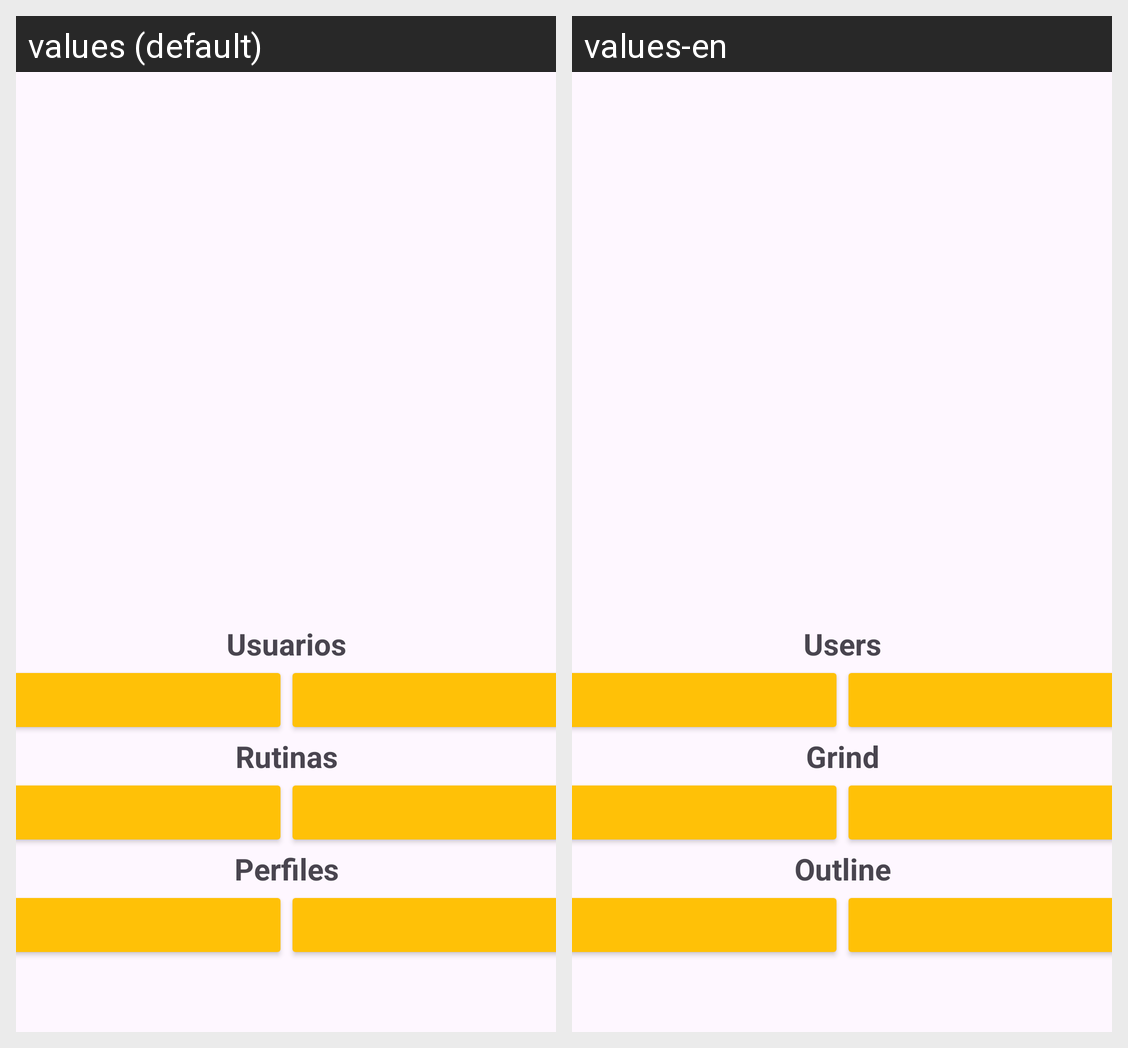

Locale-by-locale string values for the Android screen shown in this grid:
Android screen res/layout/activity_main.xml rendered under 2 locales, left to right: values (default), values-en. Device: Nexus 5 (rendered at 1080×1920; each locale shown at half size, 540×960, under a caption strip naming it); theme Theme.ResetTrain.
Strings drawn on this screen, with the default value and each locale's value (text and hints the layout hard-codes, and strings that could not be matched under every locale, appear in the picture but are not listed):

usuarios
  values: Usuarios
  values-en: Users

rutinas
  values: Rutinas
  values-en: Grind

perfiles
  values: Perfiles
  values-en: Outline
